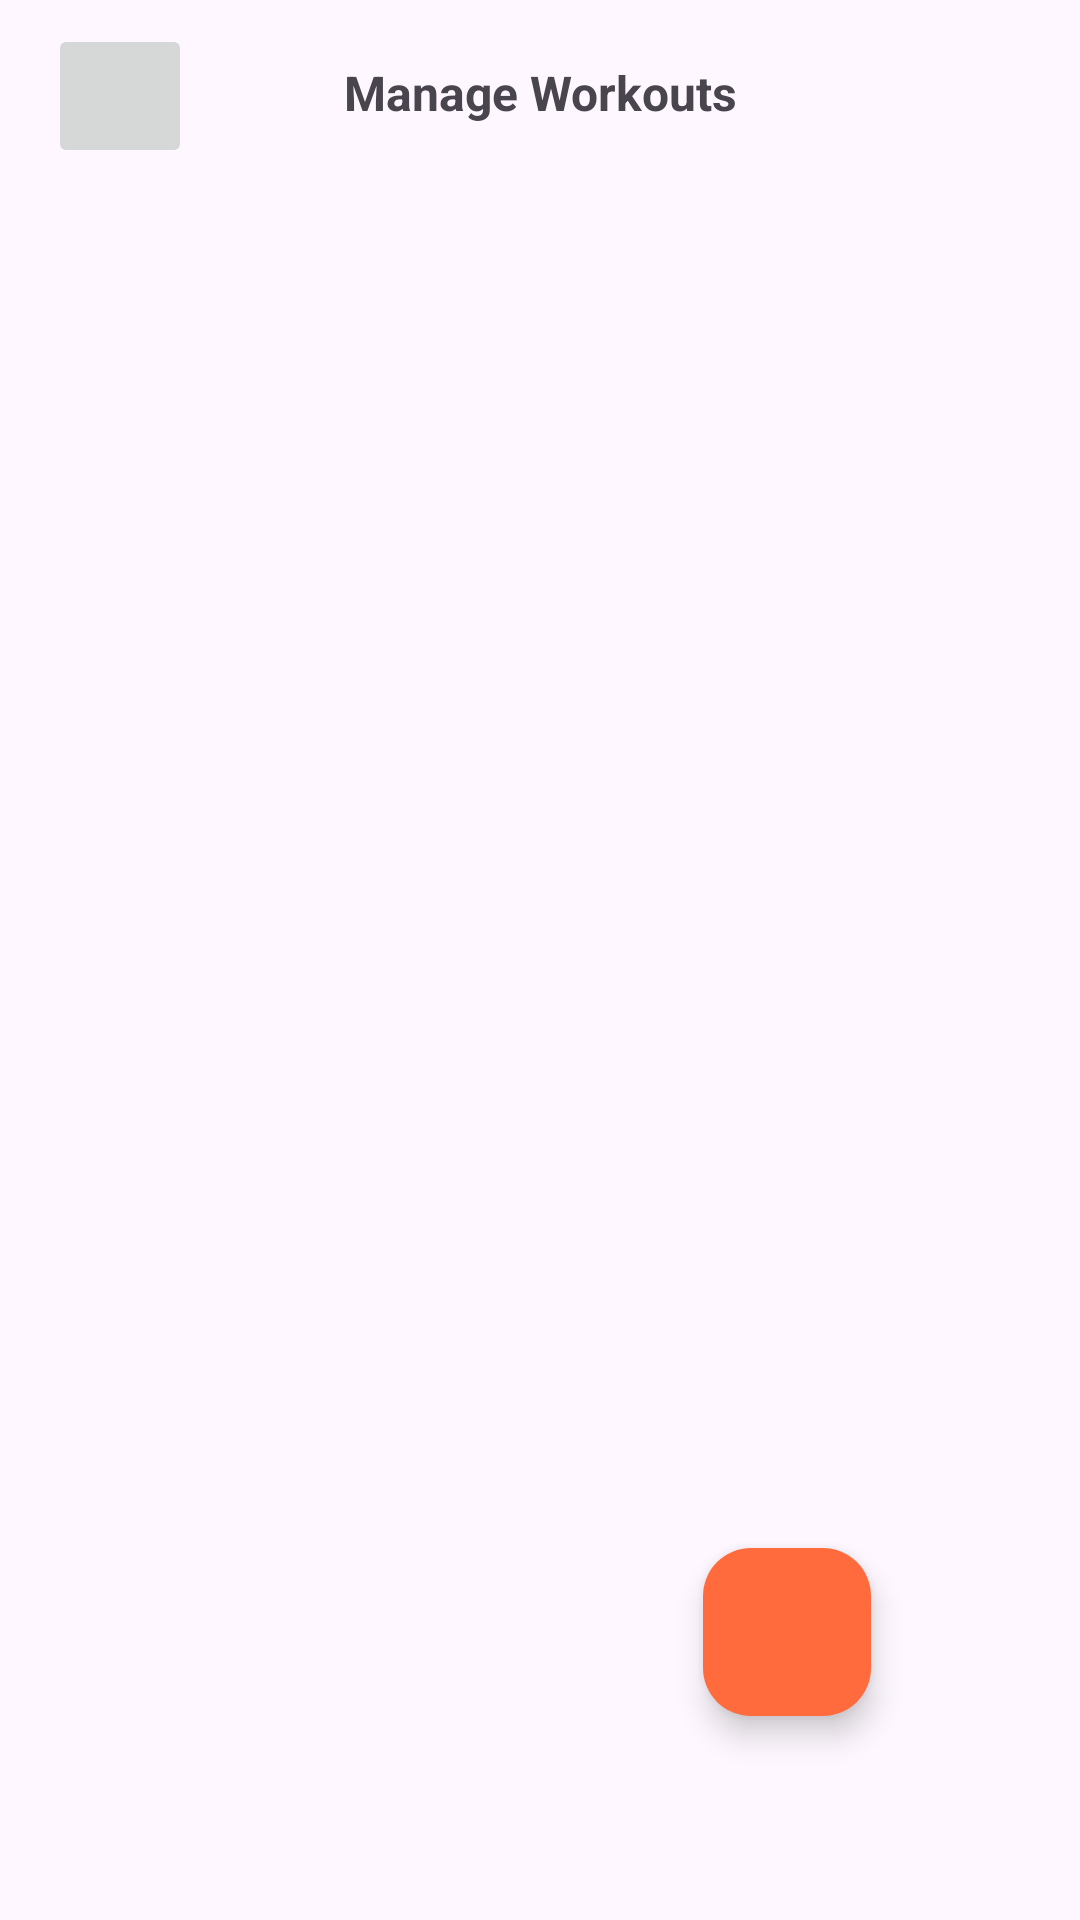

Write the Android layout XML for this screen, with the resource values it uses.
<!-- AndroidManifest.xml: application theme Theme.MobileGoalTracker -->
<!-- res/layout/activity_manage_workouts.xml -->
<?xml version="1.0" encoding="utf-8"?>
<androidx.constraintlayout.widget.ConstraintLayout xmlns:android="http://schemas.android.com/apk/res/android"
    xmlns:app="http://schemas.android.com/apk/res-auto"
    xmlns:tools="http://schemas.android.com/tools"
    android:layout_width="match_parent"
    android:layout_height="match_parent"
    tools:context=".ManageWorkouts">

    <ImageButton
        android:id="@+id/imgBtnReturnFromWorkouts"
        android:layout_width="48dp"
        android:layout_height="48dp"
        android:layout_marginTop="8dp"
        app:layout_constraintEnd_toStartOf="@+id/textViewWorkouts"
        app:layout_constraintStart_toStartOf="parent"
        app:layout_constraintTop_toTopOf="parent"
        app:srcCompat="@drawable/baseline_arrow_back_20" />

    <TextView
        android:id="@+id/textViewWorkouts"
        android:layout_width="200dp"
        android:layout_height="wrap_content"
        android:layout_marginStart="16dp"
        android:layout_marginTop="20dp"
        android:layout_marginEnd="16dp"
        android:gravity="center"
        android:text="@string/workouts"
        android:textSize="16sp"
        android:textStyle="bold"
        app:layout_constraintEnd_toEndOf="parent"
        app:layout_constraintStart_toStartOf="parent"
        app:layout_constraintTop_toTopOf="parent" />

    <LinearLayout
        android:layout_width="354dp"
        android:layout_height="399dp"
        android:layout_marginStart="8dp"
        android:layout_marginTop="32dp"
        android:layout_marginEnd="8dp"
        android:orientation="vertical"
        app:layout_constraintEnd_toEndOf="parent"
        app:layout_constraintStart_toStartOf="parent"
        app:layout_constraintTop_toBottomOf="@+id/textViewWorkouts"/>

    <com.google.android.material.floatingactionbutton.FloatingActionButton
        android:id="@+id/floatingActionButtonAddWokout"
        android:layout_width="wrap_content"
        android:layout_height="wrap_content"
        android:layout_marginEnd="32dp"
        android:layout_marginBottom="68dp"
        android:clickable="true"
        app:backgroundTint="@color/addButton"
        app:backgroundTintMode="add"
        app:layout_constraintBottom_toBottomOf="parent"
        app:layout_constraintEnd_toEndOf="parent"
        app:layout_constraintHorizontal_bias="0.861"
        app:layout_constraintStart_toStartOf="parent"
        app:srcCompat="@drawable/plus_g6505a90b7_1280" />

</androidx.constraintlayout.widget.ConstraintLayout>
<!-- resources referenced by this layout -->
<resources>
  <color name="addButton">#FF6B3D</color>
  <string name="workouts">Manage Workouts</string>
  <style name="Theme.MobileGoalTracker" parent="Base.Theme.MobileGoalTracker" />
  <style name="Base.Theme.MobileGoalTracker" parent="Theme.Material3.DayNight.NoActionBar">
          
          
      </style>
</resources>
